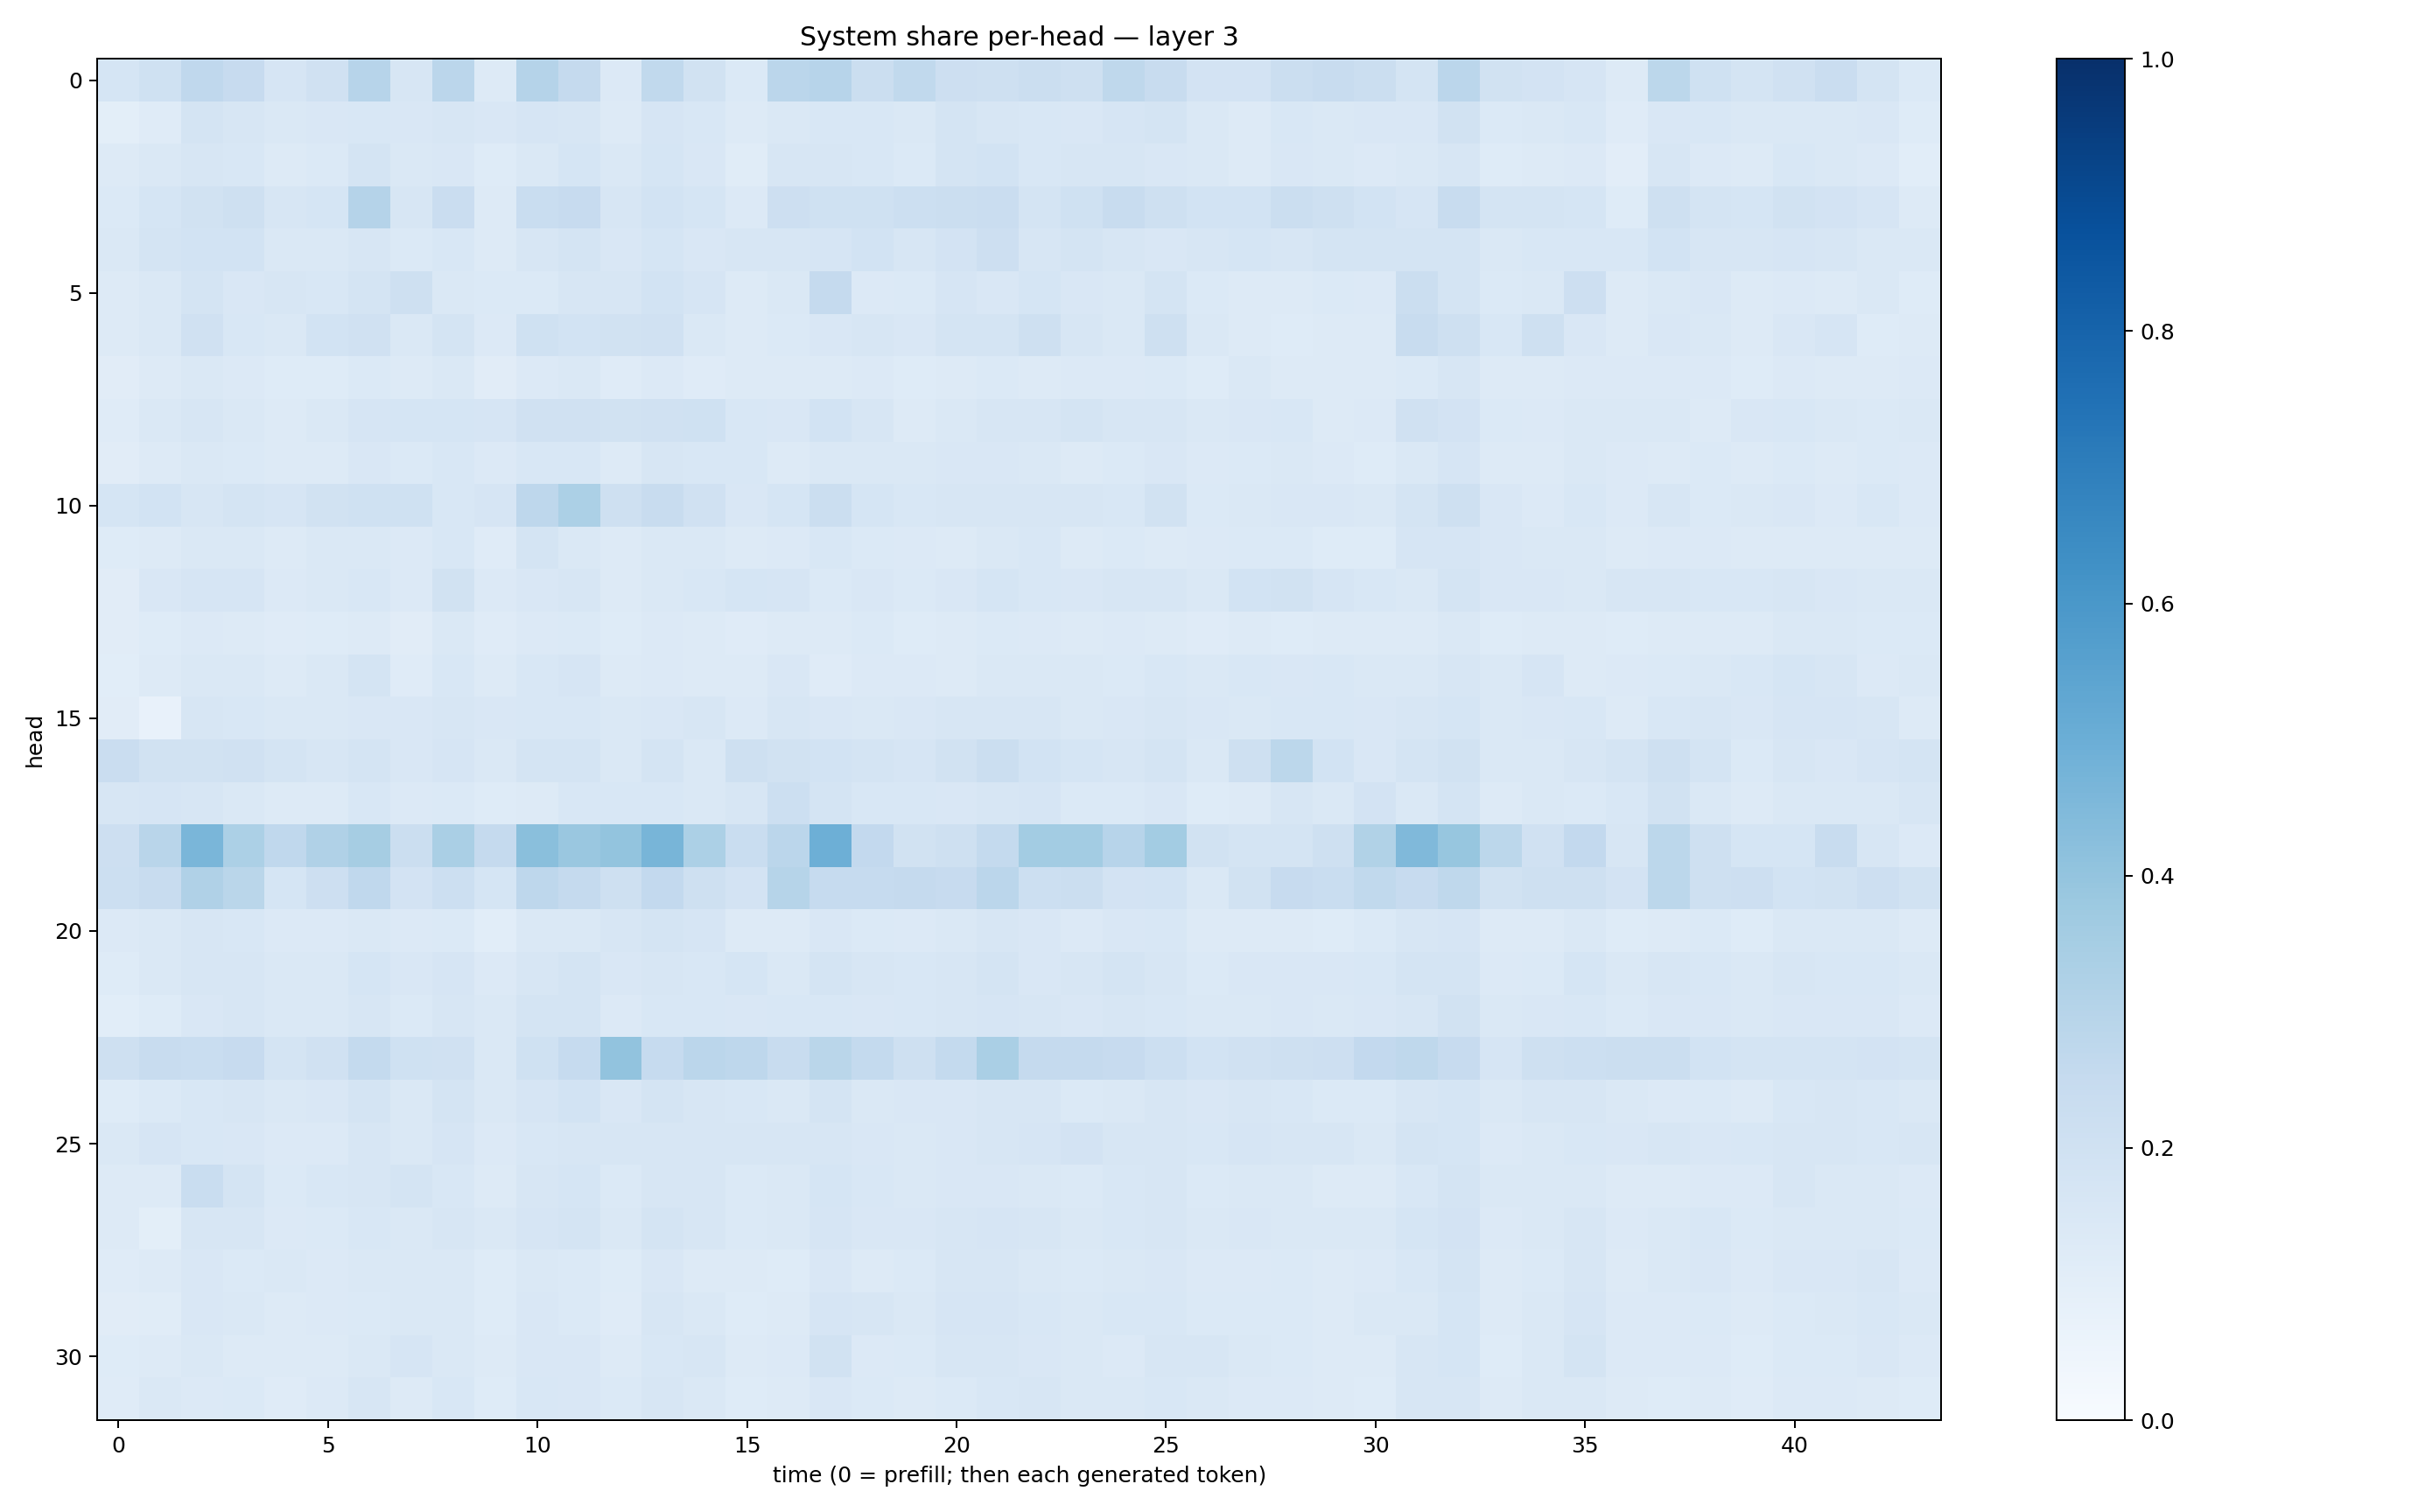

Source data for this figure (header and first rows):
0.16912891, 0.19940384, 0.26897243, 0.24398947, 0.16476154, 0.19659816, 0.29547226, 0.16229023, 0.2828657, 0.12807222, 0.30226547, 0.2519649, 0.13634165, 0.2651776, 0.19099732, 0.13921797, 0.28232855, 0.29684258, 0.22632559, 0.26409978, 0.21156359, 0.21001312, 0.22170103, 0.20346044
0.1014, 0.1179, 0.1796, 0.1619, 0.1437, 0.1487, 0.1532, 0.1495, 0.1631, 0.1493, 0.1669, 0.1579, 0.1293, 0.1675, 0.1561, 0.1303, 0.1451, 0.1555, 0.1559, 0.1478, 0.1756, 0.1613, 0.1533, 0.1489
0.1304, 0.145, 0.1572, 0.1555, 0.1294, 0.1397, 0.1738, 0.1443, 0.1518, 0.1245, 0.142, 0.17, 0.1445, 0.1707, 0.1507, 0.1158, 0.162, 0.1583, 0.1542, 0.1384, 0.1744, 0.1844, 0.1541, 0.1573
0.1378, 0.1684, 0.1876, 0.204, 0.157, 0.1711, 0.303, 0.1575, 0.2297, 0.1315, 0.2327, 0.2461, 0.1582, 0.1872, 0.1702, 0.1361, 0.2127, 0.202, 0.2022, 0.2154, 0.2263, 0.2295, 0.1766, 0.2011
0.1465, 0.1759, 0.1856, 0.1847, 0.1449, 0.1445, 0.1597, 0.1377, 0.1545, 0.1307, 0.1614, 0.1791, 0.1486, 0.1689, 0.1487, 0.1605, 0.164, 0.1655, 0.1865, 0.1628, 0.1832, 0.2143, 0.1633, 0.1737
0.1257, 0.1463, 0.1766, 0.1499, 0.1625, 0.1541, 0.1727, 0.2052, 0.1415, 0.1377, 0.1405, 0.157, 0.1569, 0.1863, 0.166, 0.1292, 0.1446, 0.2515, 0.1355, 0.1376, 0.1662, 0.1506, 0.1682, 0.1491
0.1268, 0.1433, 0.1959, 0.1531, 0.1475, 0.1837, 0.1982, 0.1461, 0.1742, 0.136, 0.2005, 0.1862, 0.1894, 0.1963, 0.1453, 0.1298, 0.139, 0.1488, 0.1639, 0.1508, 0.1773, 0.172, 0.2046, 0.1626
0.113, 0.1324, 0.1463, 0.134, 0.1228, 0.1219, 0.1401, 0.126, 0.1417, 0.1111, 0.1355, 0.1468, 0.1208, 0.1355, 0.1201, 0.1302, 0.1264, 0.1323, 0.1359, 0.1246, 0.1278, 0.1401, 0.1312, 0.136
0.1184, 0.1441, 0.1603, 0.1426, 0.1291, 0.1419, 0.1656, 0.168, 0.168, 0.1661, 0.1972, 0.1972, 0.1925, 0.1958, 0.2001, 0.1538, 0.1494, 0.1852, 0.1591, 0.129, 0.1472, 0.1625, 0.158, 0.1773
0.1102, 0.1312, 0.1408, 0.138, 0.129, 0.1297, 0.151, 0.1403, 0.1552, 0.1329, 0.153, 0.1532, 0.1264, 0.1609, 0.1524, 0.1524, 0.1275, 0.146, 0.1436, 0.1442, 0.1508, 0.1496, 0.1418, 0.131
0.1708, 0.1855, 0.1625, 0.1784, 0.1669, 0.1932, 0.2031, 0.202, 0.156, 0.1668, 0.2737, 0.3287, 0.2097, 0.2406, 0.1985, 0.152, 0.1701, 0.2208, 0.1691, 0.1543, 0.1609, 0.159, 0.1635, 0.1607
0.1223, 0.1265, 0.1433, 0.1439, 0.1295, 0.1458, 0.1457, 0.1331, 0.1558, 0.121, 0.172, 0.1459, 0.1323, 0.1455, 0.1456, 0.1306, 0.1364, 0.1554, 0.1399, 0.1338, 0.1303, 0.1418, 0.1541, 0.1326
0.1103, 0.1494, 0.1665, 0.1644, 0.1329, 0.1428, 0.1549, 0.1347, 0.1879, 0.1366, 0.1518, 0.1626, 0.1294, 0.1437, 0.1531, 0.169, 0.166, 0.1381, 0.1485, 0.1374, 0.1517, 0.1699, 0.1557, 0.151
0.1103, 0.1238, 0.1342, 0.1317, 0.1173, 0.1224, 0.1316, 0.1125, 0.143, 0.1207, 0.1361, 0.1388, 0.1219, 0.135, 0.1273, 0.1204, 0.1308, 0.1255, 0.1381, 0.1214, 0.1281, 0.1369, 0.1333, 0.1269
0.1082, 0.128, 0.1417, 0.1463, 0.1257, 0.1409, 0.175, 0.1206, 0.1561, 0.125, 0.154, 0.1672, 0.1255, 0.1352, 0.13, 0.1325, 0.1486, 0.1202, 0.1332, 0.1339, 0.1279, 0.1469, 0.1452, 0.1433
0.1118, 0.07469, 0.1589, 0.1537, 0.144, 0.1426, 0.1515, 0.1491, 0.1572, 0.1512, 0.1525, 0.1536, 0.1478, 0.1486, 0.163, 0.136, 0.1607, 0.1496, 0.142, 0.1498, 0.1608, 0.1632, 0.157, 0.1413
0.2285, 0.1885, 0.1916, 0.1955, 0.1762, 0.1621, 0.1785, 0.1487, 0.1657, 0.1481, 0.1792, 0.1796, 0.145, 0.1791, 0.1448, 0.2077, 0.189, 0.1845, 0.1784, 0.1656, 0.1875, 0.2248, 0.1856, 0.1695
0.16, 0.1669, 0.1594, 0.1452, 0.1293, 0.1308, 0.1539, 0.1352, 0.1392, 0.125, 0.1267, 0.1554, 0.156, 0.1534, 0.1436, 0.1624, 0.2181, 0.1725, 0.1549, 0.1542, 0.1517, 0.161, 0.166, 0.138
0.2146, 0.2907, 0.4625, 0.3294, 0.2676, 0.3186, 0.3481, 0.2214, 0.3365, 0.2538, 0.4248, 0.3858, 0.3999, 0.4661, 0.3316, 0.2338, 0.2843, 0.4947, 0.2611, 0.1879, 0.2079, 0.2554, 0.3568, 0.3593
0.2168, 0.2365, 0.3193, 0.2876, 0.1691, 0.2138, 0.2676, 0.1803, 0.2183, 0.1716, 0.2769, 0.25, 0.2037, 0.2584, 0.2098, 0.1806, 0.2988, 0.2479, 0.2462, 0.2509, 0.243, 0.2827, 0.2151, 0.2252
0.136, 0.1453, 0.163, 0.1543, 0.1341, 0.1348, 0.1431, 0.1356, 0.1381, 0.1075, 0.1407, 0.146, 0.1582, 0.1733, 0.1643, 0.1295, 0.1294, 0.1507, 0.139, 0.1344, 0.1483, 0.1626, 0.1504, 0.1349
0.1248, 0.1412, 0.1636, 0.1588, 0.1457, 0.1454, 0.1696, 0.1486, 0.1662, 0.1343, 0.1609, 0.1757, 0.1517, 0.1585, 0.1553, 0.168, 0.146, 0.173, 0.1593, 0.1543, 0.1605, 0.1727, 0.1509, 0.1596
0.1059, 0.1218, 0.1516, 0.1599, 0.1409, 0.1481, 0.1624, 0.1404, 0.1584, 0.144, 0.1758, 0.1741, 0.1357, 0.1559, 0.1529, 0.1491, 0.1538, 0.1552, 0.1511, 0.1557, 0.1613, 0.1678, 0.164, 0.1485
0.2101, 0.2375, 0.2312, 0.2446, 0.1778, 0.1978, 0.2558, 0.2015, 0.1958, 0.1427, 0.2004, 0.2476, 0.403, 0.2461, 0.2815, 0.2741, 0.2363, 0.2855, 0.2578, 0.2071, 0.2546, 0.3361, 0.2527, 0.2528
0.1231, 0.1401, 0.1545, 0.1616, 0.1446, 0.1514, 0.1793, 0.147, 0.1791, 0.1452, 0.1679, 0.1868, 0.1514, 0.1749, 0.1603, 0.1547, 0.142, 0.1779, 0.1453, 0.1486, 0.1517, 0.1601, 0.157, 0.1375
0.1434, 0.1641, 0.1544, 0.1522, 0.1339, 0.1357, 0.1573, 0.1452, 0.1651, 0.1363, 0.1541, 0.1579, 0.1567, 0.1573, 0.1579, 0.1595, 0.1572, 0.1583, 0.1522, 0.1435, 0.1496, 0.159, 0.1645, 0.1819
0.1299, 0.1309, 0.2336, 0.1796, 0.1401, 0.1526, 0.1574, 0.1731, 0.153, 0.1328, 0.1592, 0.168, 0.1373, 0.1604, 0.1571, 0.1367, 0.1428, 0.1703, 0.1557, 0.1457, 0.1496, 0.1519, 0.1439, 0.1379
0.1261, 0.0983, 0.1582, 0.1576, 0.1355, 0.1406, 0.1551, 0.1455, 0.1619, 0.1455, 0.1667, 0.1722, 0.1458, 0.1754, 0.1625, 0.1396, 0.1472, 0.1649, 0.1508, 0.1498, 0.157, 0.1647, 0.1625, 0.1479
0.12, 0.132, 0.1494, 0.1401, 0.1429, 0.1353, 0.1464, 0.1469, 0.141, 0.1244, 0.143, 0.1384, 0.1249, 0.1511, 0.1284, 0.1255, 0.1235, 0.1503, 0.1298, 0.1393, 0.1571, 0.1567, 0.1469, 0.139
0.1118, 0.1161, 0.1518, 0.147, 0.1319, 0.1356, 0.14, 0.1476, 0.1432, 0.1238, 0.1498, 0.1403, 0.1192, 0.1607, 0.1412, 0.1245, 0.128, 0.1657, 0.1581, 0.144, 0.1664, 0.1658, 0.1539, 0.1452
0.1225, 0.1325, 0.143, 0.1324, 0.1281, 0.1322, 0.147, 0.1661, 0.1437, 0.1286, 0.1504, 0.1511, 0.1319, 0.1543, 0.1565, 0.1279, 0.135, 0.1877, 0.1344, 0.1371, 0.1602, 0.1614, 0.1486, 0.1421
0.121, 0.1476, 0.1354, 0.1405, 0.1172, 0.1361, 0.1596, 0.1327, 0.1561, 0.1227, 0.1548, 0.1509, 0.1387, 0.1609, 0.1483, 0.1244, 0.1268, 0.1514, 0.1384, 0.1327, 0.1382, 0.1559, 0.1622, 0.1462
